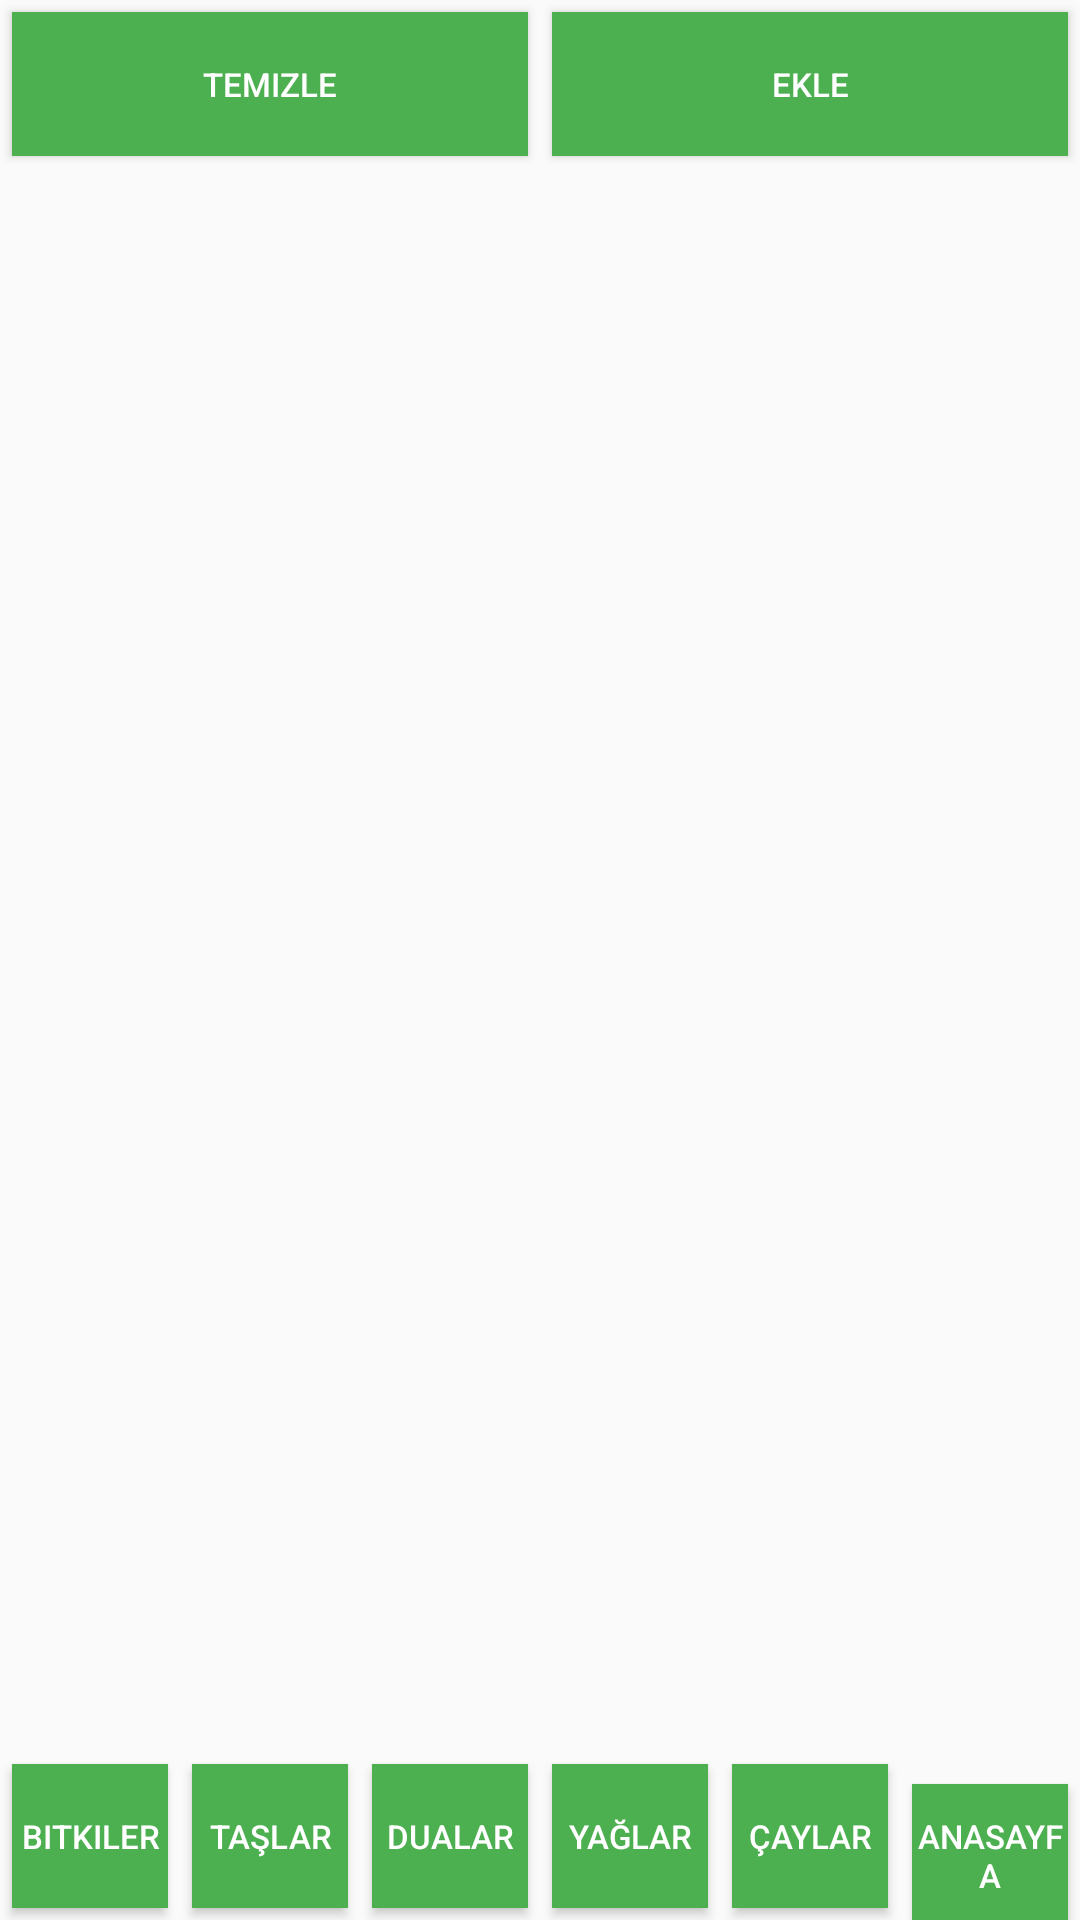

Write the Android layout XML for this screen, with the resource values it uses.
<!-- AndroidManifest.xml: application theme AppTheme -->
<!-- res/layout/activity_yaglar.xml -->
<?xml version="1.0" encoding="utf-8"?>
<LinearLayout xmlns:android="http://schemas.android.com/apk/res/android"
    xmlns:app="http://schemas.android.com/apk/res-auto"
    xmlns:tools="http://schemas.android.com/tools"
    android:layout_width="match_parent"
    android:layout_height="match_parent"
    android:orientation="vertical"
    android:gravity="center_horizontal"
    tools:context=".YaglarActivity">
    <LinearLayout
        android:layout_width="match_parent"
        android:layout_height="wrap_content"
        android:orientation="horizontal">

        <Button
            android:id="@+id/buttonTemizle"
            android:layout_width="0dp"
            android:layout_weight="1"
            android:layout_height="wrap_content"
            android:text="Temizle"
            android:textSize="11sp"
            android:layout_margin="4dp"
            android:gravity="center"
            android:background="#4CAF50"
            android:textColor="#FFFFFF"/>

        <Button
            android:id="@+id/buttonEkle"
            android:layout_width="0dp"
            android:layout_weight="1"
            android:layout_height="wrap_content"
            android:text="Ekle"
            android:textSize="11sp"
            android:layout_margin="4dp"
            android:gravity="center"
            android:background="#4CAF50"
            android:textColor="#FFFFFF"/>
    </LinearLayout>
    <ListView
        android:id="@+id/listView"
        android:layout_width="match_parent"
        android:layout_weight="1"
        android:layout_height="wrap_content"/>

    <LinearLayout
        android:layout_width="match_parent"
        android:layout_height="wrap_content"
        android:orientation="horizontal">

        <Button
            android:id="@+id/buttonBitkiler"
            android:layout_width="0dp"
            android:layout_weight="1"
            android:layout_height="wrap_content"
            android:text="Bitkiler"
            android:textSize="11sp"
            android:layout_margin="4dp"
            android:gravity="center"
            android:background="#4CAF50"
            android:textColor="#FFFFFF"/>

        <Button
            android:id="@+id/buttonTaslar"
            android:layout_width="0dp"
            android:layout_weight="1"
            android:layout_height="wrap_content"
            android:text="Taşlar"
            android:textSize="11sp"
            android:layout_margin="4dp"
            android:gravity="center"
            android:background="#4CAF50"
            android:textColor="#FFFFFF"/>

        <Button
            android:id="@+id/buttonDualar"
            android:layout_width="0dp"
            android:layout_weight="1"
            android:layout_height="wrap_content"
            android:text="Dualar"
            android:textSize="11sp"
            android:layout_margin="4dp"
            android:gravity="center"
            android:background="#4CAF50"
            android:textColor="#FFFFFF"/>

        <Button
            android:id="@+id/buttonYaglar"
            android:layout_width="0dp"
            android:layout_weight="1"
            android:layout_height="wrap_content"
            android:text="Yağlar"
            android:textSize="11sp"
            android:layout_margin="4dp"
            android:gravity="center"
            android:background="#4CAF50"
            android:textColor="#FFFFFF" />

        <Button
            android:id="@+id/buttonCaylar"
            android:layout_width="0dp"
            android:layout_weight="1"
            android:layout_height="wrap_content"
            android:text="Çaylar"
            android:textSize="11sp"
            android:layout_margin="4dp"
            android:gravity="center"
            android:background="#4CAF50"
            android:textColor="#FFFFFF"/>

        <Button
            android:id="@+id/buttonAnaSayfa"
            android:layout_width="0dp"
            android:layout_weight="1"
            android:layout_height="wrap_content"
            android:text="Anasayfa"
            android:textSize="11sp"
            android:layout_margin="4dp"
            android:gravity="center"
            android:background="#4CAF50"
            android:textColor="#FFFFFF"/>
    </LinearLayout>

</LinearLayout>
<!-- resources referenced by this layout -->
<resources>
  <style name="AppTheme" parent="Theme.AppCompat.Light.DarkActionBar">
          
          <item name="colorPrimary">@color/colorPrimary</item>
          <item name="colorPrimaryDark">@color/colorPrimaryDark</item>
          <item name="colorAccent">@color/colorAccent</item>
          <item name="android:actionBarStyle">@style/GreenActionBar</item>
      </style>
  <color name="colorPrimary">#4CAF50</color>
  <color name="colorPrimaryDark">#008000</color>
  <color name="colorAccent">#4CAF50</color>
  <style name="GreenActionBar" parent="Widget.AppCompat.ActionBar">
          <item name="background">@color/greenColor</item>
          <item name="titleTextStyle">@style/GreenActionBarTitle</item>
      </style>
  <color name="greenColor">#4CAF50</color>
  <style name="GreenActionBarTitle" parent="TextAppearance.AppCompat.Widget.ActionBar.Title">
          <item name="android:textColor">@android:color/white</item>
      </style>
</resources>
